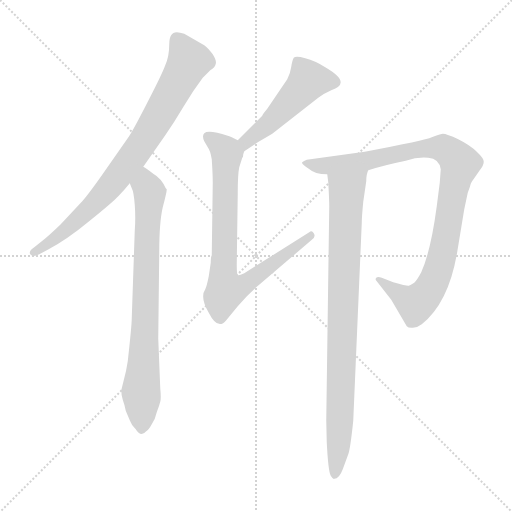
t = 0.00 s
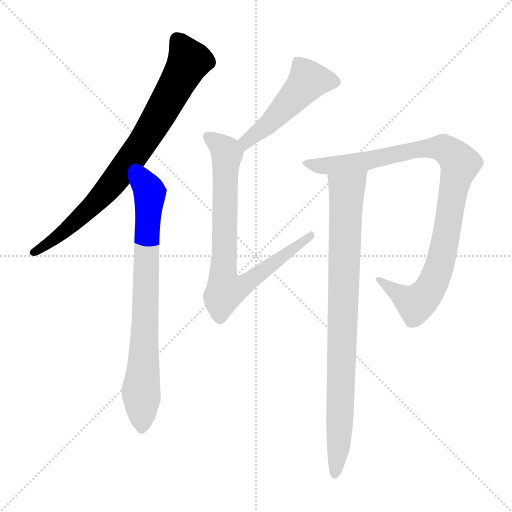
t = 1.08 s
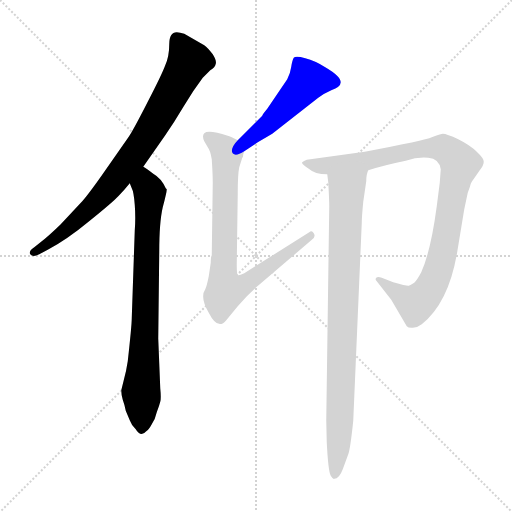
t = 2.16 s
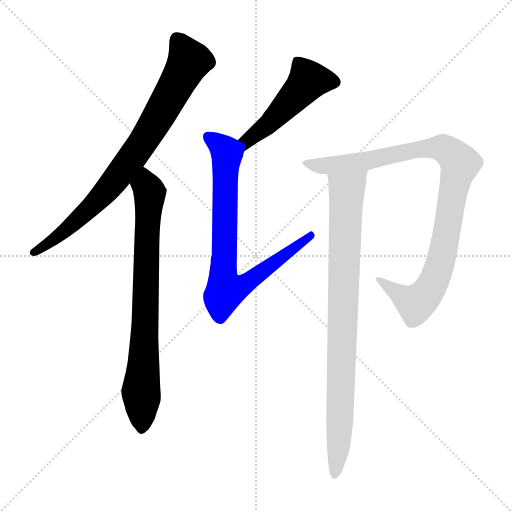
t = 3.24 s
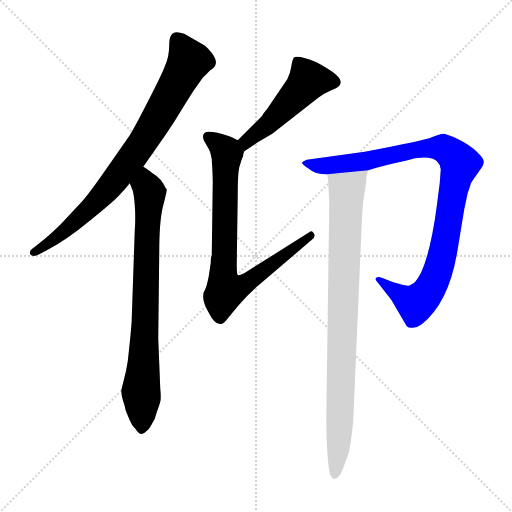
t = 4.32 s
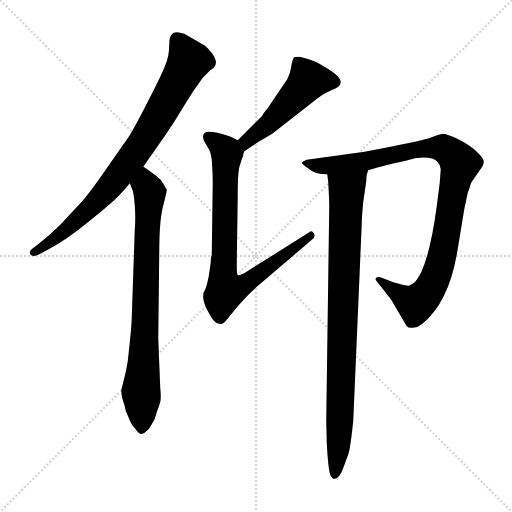
t = 5.40 s

The animated SVG that drew these frames (rendered in a browser with its animation timeline set to each time). Animation: 6 CSS @keyframes rules; one cycle of 5.40 s.

<svg version="1.1" viewBox="0 0 1024 1024" xmlns="http://www.w3.org/2000/svg">
  <g stroke="lightgray" stroke-dasharray="1,1" stroke-width="1" transform="scale(4, 4)">
    <line x1="0" y1="0" x2="256" y2="256"></line>
    <line x1="256" y1="0" x2="0" y2="256"></line>
    <line x1="128" y1="0" x2="128" y2="256"></line>
    <line x1="0" y1="128" x2="256" y2="128"></line>
  </g>
<g transform="scale(1, -1) translate(0, -860)">
   <style type="text/css">
    @keyframes keyframes0 {
      from {
       stroke: blue;
       stroke-dashoffset: 801;
       stroke-width: 128;
       }
       72% {
       animation-timing-function: step-end;
       stroke: blue;
       stroke-dashoffset: 0;
       stroke-width: 128;
       }
       to {
       stroke: black;
       stroke-width: 1024;
       }
       }
       #make-me-a-hanzi-animation-0 {
         animation: keyframes0 0.901855s both;
         animation-delay: 0.000000s;
         animation-timing-function: linear;
       }
    @keyframes keyframes1 {
      from {
       stroke: blue;
       stroke-dashoffset: 772;
       stroke-width: 128;
       }
       72% {
       animation-timing-function: step-end;
       stroke: blue;
       stroke-dashoffset: 0;
       stroke-width: 128;
       }
       to {
       stroke: black;
       stroke-width: 1024;
       }
       }
       #make-me-a-hanzi-animation-1 {
         animation: keyframes1 0.878255s both;
         animation-delay: 0.901855s;
         animation-timing-function: linear;
       }
    @keyframes keyframes2 {
      from {
       stroke: blue;
       stroke-dashoffset: 493;
       stroke-width: 128;
       }
       62% {
       animation-timing-function: step-end;
       stroke: blue;
       stroke-dashoffset: 0;
       stroke-width: 128;
       }
       to {
       stroke: black;
       stroke-width: 1024;
       }
       }
       #make-me-a-hanzi-animation-2 {
         animation: keyframes2 0.651204s both;
         animation-delay: 1.780111s;
         animation-timing-function: linear;
       }
    @keyframes keyframes3 {
      from {
       stroke: blue;
       stroke-dashoffset: 785;
       stroke-width: 128;
       }
       72% {
       animation-timing-function: step-end;
       stroke: blue;
       stroke-dashoffset: 0;
       stroke-width: 128;
       }
       to {
       stroke: black;
       stroke-width: 1024;
       }
       }
       #make-me-a-hanzi-animation-3 {
         animation: keyframes3 0.888835s both;
         animation-delay: 2.431315s;
         animation-timing-function: linear;
       }
    @keyframes keyframes4 {
      from {
       stroke: blue;
       stroke-dashoffset: 968;
       stroke-width: 128;
       }
       76% {
       animation-timing-function: step-end;
       stroke: blue;
       stroke-dashoffset: 0;
       stroke-width: 128;
       }
       to {
       stroke: black;
       stroke-width: 1024;
       }
       }
       #make-me-a-hanzi-animation-4 {
         animation: keyframes4 1.037760s both;
         animation-delay: 3.320150s;
         animation-timing-function: linear;
       }
    @keyframes keyframes5 {
      from {
       stroke: blue;
       stroke-dashoffset: 875;
       stroke-width: 128;
       }
       74% {
       animation-timing-function: step-end;
       stroke: blue;
       stroke-dashoffset: 0;
       stroke-width: 128;
       }
       to {
       stroke: black;
       stroke-width: 1024;
       }
       }
       #make-me-a-hanzi-animation-5 {
         animation: keyframes5 0.962077s both;
         animation-delay: 4.357910s;
         animation-timing-function: linear;
       }
</style>
<path d="M 353.5 795.5 Q 338.5 795.5 338.5 771.5 Q 338.5 747.5 330.5 729.5 Q 323.5 710.5 295.5 656.5 Q 267.5 601.5 257.5 586.5 L 213.5 523.5 Q 179.5 474.5 164.5 457.5 L 120.5 410.5 Q 95.5 386.5 83.5 377.5 L 68.5 365.5 Q 56.5 357.5 60.5 351.5 Q 65.5 344.5 78.5 351.5 L 95.5 360.5 Q 133.5 380.5 179.5 418.5 Q 226.5 456.5 236.5 467.5 Q 247.5 478.5 259.5 493.5 L 286.5 526.5 L 330.5 589.5 Q 348.5 615.5 367.5 647.5 Q 386.5 679.5 405.5 704.5 L 420.5 719.5 Q 430.5 725.5 431.5 732.5 Q 433.5 738.5 425.5 751.5 Q 415.5 764.5 408.5 769.5 L 368.5 792.5 Q 359.5 795.5 353.5 795.5 Z" fill="lightgray"></path> 
<path d="M 259.5 493.5 L 263.5 483.5 Q 267.5 476.5 269.5 450.5 Q 271.5 424.5 269.5 398.5 L 263.5 223.5 Q 263.5 209.5 255.5 137.5 Q 252.5 117.5 247.5 99.5 L 242.5 79.5 Q 242.5 70.5 245.5 60.5 Q 249.5 49.5 251.5 38.5 L 259.5 19.5 Q 262.5 10.5 271.5 1.5 Q 281.5 -15.5 292.5 -2.5 Q 297.5 0.5 303.5 11.5 Q 310.5 21.5 313.5 35.5 Q 318.5 48.5 320.5 56.5 Q 322.5 63.5 320.5 83.5 L 316.5 182.5 L 318.5 356.5 Q 318.5 415.5 325.5 445.5 Q 333.5 475.5 333.5 481.5 L 331.5 483.5 Q 322.5 503.5 306.5 512.5 Q 292.5 523.5 286.5 526.5 C 261.5 543.5 248.5 521.5 259.5 493.5 Z" fill="lightgray"></path> 
<path d="M 488.5 557.5 L 515.5 575.5 L 544.5 592.5 L 636.5 664.5 Q 648.5 673.5 662.5 679.5 Q 705.5 693.5 650.5 725.5 Q 630.5 738.5 610.5 743.5 Q 591.5 748.5 587.5 744.5 Q 584.5 739.5 582.5 726.5 Q 580.5 712.5 574.5 701.5 L 534.5 642.5 Q 524.5 630.5 524.5 628.5 L 475.5 579.5 C 454.5 558.5 463.5 540.5 488.5 557.5 Z" fill="lightgray"></path> 
<path d="M 421.5 334.5 L 417.5 307.5 Q 413.5 287.5 410.5 281.5 Q 399.5 265.5 417.5 234.5 Q 435.5 198.5 452.5 219.5 L 475.5 247.5 Q 498.5 274.5 519.5 291.5 L 622.5 379.5 Q 632.5 385.5 627.5 393.5 Q 623.5 400.5 618.5 395.5 L 488.5 313.5 Q 478.5 308.5 475.5 309.5 Q 473.5 311.5 473.5 330.5 L 475.5 473.5 Q 475.5 511.5 478.5 525.5 L 484.5 544.5 Q 486.5 545.5 486.5 551.5 L 488.5 557.5 C 492.5 571.5 492.5 571.5 475.5 579.5 L 463.5 585.5 Q 455.5 589.5 434.5 594.5 Q 413.5 598.5 408.5 593.5 Q 403.5 588.5 408.5 577.5 L 415.5 565.5 Q 420.5 559.5 423.5 541.5 Q 425.5 511.5 425.5 494.5 L 423.5 349.5 Q 421.5 346.5 421.5 334.5 Z" fill="lightgray"></path> 
<path d="M 736.5 519.5 Q 767.5 529.5 811.5 538.5 Q 834.5 546.5 856.5 544.5 Q 878.5 542.5 881.5 521.5 L 879.5 494.5 L 873.5 447.5 Q 861.5 357.5 842.5 315.5 Q 834.5 300.5 828.5 294.5 Q 820.5 289.5 817.5 288.5 Q 814.5 287.5 786.5 295.5 L 763.5 304.5 Q 755.5 307.5 752.5 304.5 Q 749.5 301.5 753.5 297.5 L 782.5 260.5 L 813.5 207.5 Q 817.5 203.5 825.5 204.5 Q 834.5 204.5 843.5 211.5 Q 897.5 254.5 914.5 356.5 L 928.5 441.5 L 935.5 474.5 L 939.5 485.5 Q 941.5 494.5 943.5 496.5 L 959.5 519.5 Q 967.5 529.5 967.5 536.5 Q 967.5 543.5 953.5 556.5 Q 940.5 569.5 916.5 581.5 Q 893.5 592.5 885.5 592.5 Q 877.5 591.5 863.5 585.5 Q 850.5 579.5 729.5 556.5 L 613.5 540.5 Q 607.5 538.5 604.5 535.5 Q 601.5 532.5 617.5 522.5 Q 629.5 511.5 654.5 511.5 L 736.5 519.5 Z" fill="lightgray"></path> 
<path d="M 706.5 18.5 L 723.5 413.5 Q 723.5 425.5 726.5 456.5 L 732.5 497.5 Q 732.5 511.5 736.5 519.5 C 742.5 548.5 651.5 541.5 654.5 511.5 L 656.5 495.5 Q 658.5 459.5 658.5 447.5 L 652.5 19.5 L 653.5 -24.5 Q 656.5 -83.5 661.5 -91.5 Q 666.5 -99.5 668.5 -97.5 Q 678.5 -97.5 685.5 -78.5 L 696.5 -48.5 Q 700.5 -38.5 706.5 18.5 Z" fill="lightgray"></path> 
      <clipPath id="make-me-a-hanzi-clip-0">
      <path d="M 353.5 795.5 Q 338.5 795.5 338.5 771.5 Q 338.5 747.5 330.5 729.5 Q 323.5 710.5 295.5 656.5 Q 267.5 601.5 257.5 586.5 L 213.5 523.5 Q 179.5 474.5 164.5 457.5 L 120.5 410.5 Q 95.5 386.5 83.5 377.5 L 68.5 365.5 Q 56.5 357.5 60.5 351.5 Q 65.5 344.5 78.5 351.5 L 95.5 360.5 Q 133.5 380.5 179.5 418.5 Q 226.5 456.5 236.5 467.5 Q 247.5 478.5 259.5 493.5 L 286.5 526.5 L 330.5 589.5 Q 348.5 615.5 367.5 647.5 Q 386.5 679.5 405.5 704.5 L 420.5 719.5 Q 430.5 725.5 431.5 732.5 Q 433.5 738.5 425.5 751.5 Q 415.5 764.5 408.5 769.5 L 368.5 792.5 Q 359.5 795.5 353.5 795.5 Z" fill="lightgray"></path>
      </clipPath>
      <path clip-path="url(#make-me-a-hanzi-clip-0)" d="M 356.5 777.5 L 377.5 737.5 L 276.5 561.5 L 202.5 466.5 L 162.5 426.5 L 66.5 354.5 " fill="none" id="make-me-a-hanzi-animation-0" stroke-dasharray="673 1346" stroke-linecap="round"></path>

      <clipPath id="make-me-a-hanzi-clip-1">
      <path d="M 259.5 493.5 L 263.5 483.5 Q 267.5 476.5 269.5 450.5 Q 271.5 424.5 269.5 398.5 L 263.5 223.5 Q 263.5 209.5 255.5 137.5 Q 252.5 117.5 247.5 99.5 L 242.5 79.5 Q 242.5 70.5 245.5 60.5 Q 249.5 49.5 251.5 38.5 L 259.5 19.5 Q 262.5 10.5 271.5 1.5 Q 281.5 -15.5 292.5 -2.5 Q 297.5 0.5 303.5 11.5 Q 310.5 21.5 313.5 35.5 Q 318.5 48.5 320.5 56.5 Q 322.5 63.5 320.5 83.5 L 316.5 182.5 L 318.5 356.5 Q 318.5 415.5 325.5 445.5 Q 333.5 475.5 333.5 481.5 L 331.5 483.5 Q 322.5 503.5 306.5 512.5 Q 292.5 523.5 286.5 526.5 C 261.5 543.5 248.5 521.5 259.5 493.5 Z" fill="lightgray"></path>
      </clipPath>
      <path clip-path="url(#make-me-a-hanzi-clip-1)" d="M 286.5 517.5 L 299.5 474.5 L 282.5 3.5 " fill="none" id="make-me-a-hanzi-animation-1" stroke-dasharray="644 1288" stroke-linecap="round"></path>

      <clipPath id="make-me-a-hanzi-clip-2">
      <path d="M 488.5 557.5 L 515.5 575.5 L 544.5 592.5 L 636.5 664.5 Q 648.5 673.5 662.5 679.5 Q 705.5 693.5 650.5 725.5 Q 630.5 738.5 610.5 743.5 Q 591.5 748.5 587.5 744.5 Q 584.5 739.5 582.5 726.5 Q 580.5 712.5 574.5 701.5 L 534.5 642.5 Q 524.5 630.5 524.5 628.5 L 475.5 579.5 C 454.5 558.5 463.5 540.5 488.5 557.5 Z" fill="lightgray"></path>
      </clipPath>
      <path clip-path="url(#make-me-a-hanzi-clip-2)" d="M 665.5 695.5 L 652.5 701.5 L 616.5 699.5 L 538.5 612.5 L 493.5 577.5 L 489.5 565.5 " fill="none" id="make-me-a-hanzi-animation-2" stroke-dasharray="365 730" stroke-linecap="round"></path>

      <clipPath id="make-me-a-hanzi-clip-3">
      <path d="M 421.5 334.5 L 417.5 307.5 Q 413.5 287.5 410.5 281.5 Q 399.5 265.5 417.5 234.5 Q 435.5 198.5 452.5 219.5 L 475.5 247.5 Q 498.5 274.5 519.5 291.5 L 622.5 379.5 Q 632.5 385.5 627.5 393.5 Q 623.5 400.5 618.5 395.5 L 488.5 313.5 Q 478.5 308.5 475.5 309.5 Q 473.5 311.5 473.5 330.5 L 475.5 473.5 Q 475.5 511.5 478.5 525.5 L 484.5 544.5 Q 486.5 545.5 486.5 551.5 L 488.5 557.5 C 492.5 571.5 492.5 571.5 475.5 579.5 L 463.5 585.5 Q 455.5 589.5 434.5 594.5 Q 413.5 598.5 408.5 593.5 Q 403.5 588.5 408.5 577.5 L 415.5 565.5 Q 420.5 559.5 423.5 541.5 Q 425.5 511.5 425.5 494.5 L 423.5 349.5 Q 421.5 346.5 421.5 334.5 Z" fill="lightgray"></path>
      </clipPath>
      <path clip-path="url(#make-me-a-hanzi-clip-3)" d="M 415.5 587.5 L 448.5 561.5 L 453.5 549.5 L 445.5 310.5 L 453.5 278.5 L 489.5 291.5 L 621.5 387.5 " fill="none" id="make-me-a-hanzi-animation-3" stroke-dasharray="657 1314" stroke-linecap="round"></path>

      <clipPath id="make-me-a-hanzi-clip-4">
      <path d="M 736.5 519.5 Q 767.5 529.5 811.5 538.5 Q 834.5 546.5 856.5 544.5 Q 878.5 542.5 881.5 521.5 L 879.5 494.5 L 873.5 447.5 Q 861.5 357.5 842.5 315.5 Q 834.5 300.5 828.5 294.5 Q 820.5 289.5 817.5 288.5 Q 814.5 287.5 786.5 295.5 L 763.5 304.5 Q 755.5 307.5 752.5 304.5 Q 749.5 301.5 753.5 297.5 L 782.5 260.5 L 813.5 207.5 Q 817.5 203.5 825.5 204.5 Q 834.5 204.5 843.5 211.5 Q 897.5 254.5 914.5 356.5 L 928.5 441.5 L 935.5 474.5 L 939.5 485.5 Q 941.5 494.5 943.5 496.5 L 959.5 519.5 Q 967.5 529.5 967.5 536.5 Q 967.5 543.5 953.5 556.5 Q 940.5 569.5 916.5 581.5 Q 893.5 592.5 885.5 592.5 Q 877.5 591.5 863.5 585.5 Q 850.5 579.5 729.5 556.5 L 613.5 540.5 Q 607.5 538.5 604.5 535.5 Q 601.5 532.5 617.5 522.5 Q 629.5 511.5 654.5 511.5 L 736.5 519.5 Z" fill="lightgray"></path>
      </clipPath>
      <path clip-path="url(#make-me-a-hanzi-clip-4)" d="M 610.5 535.5 L 659.5 528.5 L 737.5 538.5 L 826.5 560.5 L 878.5 564.5 L 897.5 557.5 L 916.5 537.5 L 918.5 522.5 L 906.5 483.5 L 885.5 352.5 L 853.5 272.5 L 831.5 252.5 L 758.5 301.5 " fill="none" id="make-me-a-hanzi-animation-4" stroke-dasharray="840 1680" stroke-linecap="round"></path>

      <clipPath id="make-me-a-hanzi-clip-5">
      <path d="M 706.5 18.5 L 723.5 413.5 Q 723.5 425.5 726.5 456.5 L 732.5 497.5 Q 732.5 511.5 736.5 519.5 C 742.5 548.5 651.5 541.5 654.5 511.5 L 656.5 495.5 Q 658.5 459.5 658.5 447.5 L 652.5 19.5 L 653.5 -24.5 Q 656.5 -83.5 661.5 -91.5 Q 666.5 -99.5 668.5 -97.5 Q 678.5 -97.5 685.5 -78.5 L 696.5 -48.5 Q 700.5 -38.5 706.5 18.5 Z" fill="lightgray"></path>
      </clipPath>
      <path clip-path="url(#make-me-a-hanzi-clip-5)" d="M 729.5 516.5 L 692.5 473.5 L 679.5 10.5 L 669.5 -88.5 " fill="none" id="make-me-a-hanzi-animation-5" stroke-dasharray="747 1494" stroke-linecap="round"></path>

</g>
</svg>
